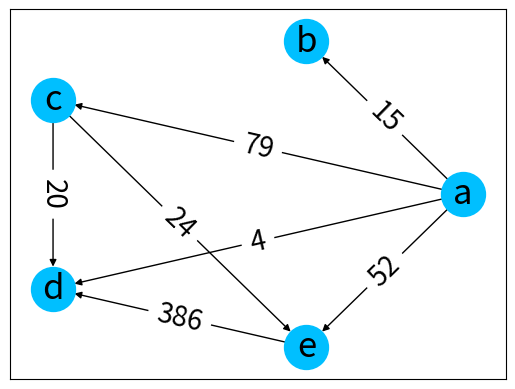

Source code (Python):
""" p8_19.py """

import matplotlib.pyplot as plt
import networkx as nx

g = nx.DiGraph()

nodes = ['a', 'b', 'c', 'd', 'e']
w_edges = [('a', 'b', 15), ('a', 'c', 79), \
           ('a', 'd', 4), ('a', 'e',  52), \
           ('c', 'd', 20), ('c', 'e', 24), \
           ('e', 'd', 386)]

g.add_nodes_from(nodes)
g.add_weighted_edges_from(w_edges)
print(g.edges(data=True))

a = nx.adjacency_matrix(g)
print("\n adjacency matrix")
print(a.todense())

pos = nx.circular_layout(g)
weights = nx.get_edge_attributes(g, 'weight')

nx.draw_networkx(g, pos, with_labels=True, \
        node_color="deepskyblue",
        node_size=1000, font_size=25)
nx.draw_networkx_edge_labels(g, pos, \
                             font_size=20, \
                             edge_labels=weights)
# plt.show()
plt.savefig("p8_19.png")
